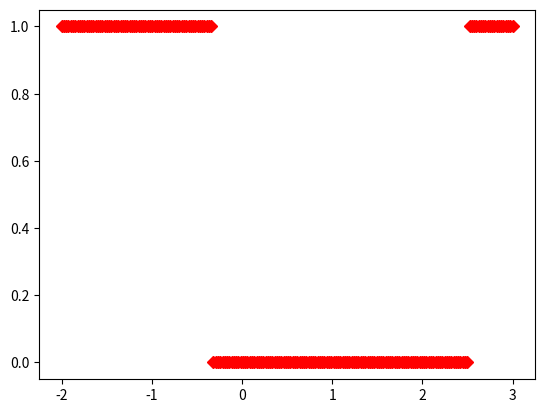

Source code (Python):
import numpy as np 
import matplotlib.pyplot as plt 


def Stability(Poles_poly):
    """determine if the characteristic equation of a transfer function is stable
    Poles_poly is a polynomial expansion of the characteristic equation """
    
    return any(np.real(r) > 0 for r in np.roots(Poles_poly))
    vec=np.zeros(len(roots))
    
    # creating a vector with ones and zeros representing a RHP pole or LHP pole
    for i in range(len(roots)):
        if roots[i]<0:
            vec[i]=1
        elif roots[i]>=0:
            vec[i]=0
    
    # if the sum of all the elements are equal to the length => its stable (all the poles are in the LHP)
    if np.sum(vec)==len(vec):
        return 1 
    else:
        return 0
    

def System(KC):
    """giving the characteristic equation in terms of the Kc value"""
    
    Poles_poly=[50,15-6*KC,1+3*KC]
    return Poles_poly 

vec=[]
Kc=np.linspace(-2,3,200)


# creating a plot to indicate over what range of Kc the system would be stable
for i in range(len(Kc)):
    vec.append(Stability(System(Kc[i])))
    

plt.plot(Kc,vec,'rD')
plt.show()
